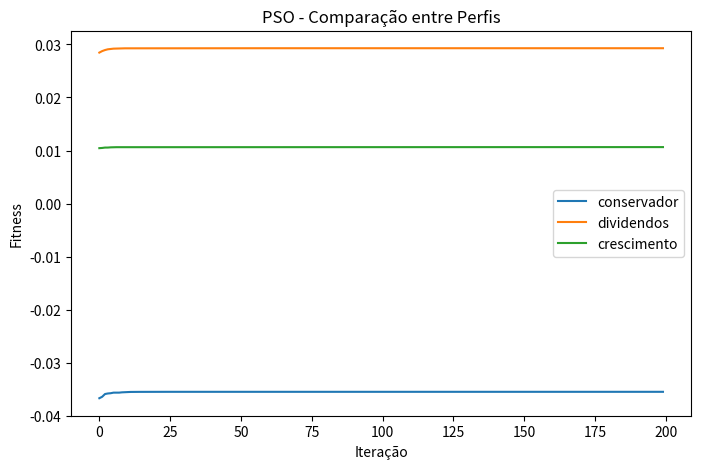
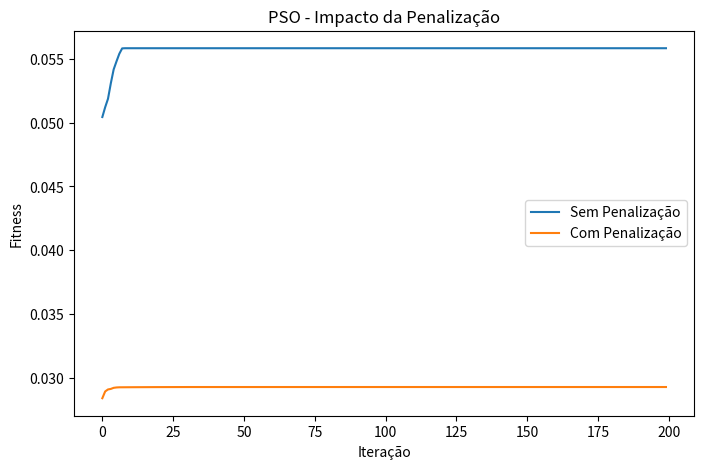

Source code (Python) for these figures, in order:
import numpy as np
import random
import matplotlib.pyplot as plt

# Perfis
perfis = {
    "conservador": {
        "retorno": 0.3,
        "dividendos": 0.2,
        "risco": 0.5
    },
    "dividendos": {
        "retorno": 0.2,
        "dividendos": 0.6,
        "risco": 0.2
    },
    "crescimento": {
        "retorno": 0.6,
        "dividendos": 0.1,
        "risco": 0.3
    }
}

ativos = ["PETR4", "VALE3", "ITUB4", "WEGE3", "BBAS3",
          "HGLG11", "XPLG11", "KNRI11", "MXRF11", "VISC11"]

# Dados simulados
retornos = np.array([0.15, 0.12, 0.10, 0.18, 0.11,
                     0.08, 0.09, 0.07, 0.06, 0.085])

dividendos = np.array([0.10, 0.07, 0.08, 0.02, 0.09,
                       0.11, 0.10, 0.09, 0.12, 0.095])

riscos = np.array([0.20, 0.18, 0.12, 0.25, 0.14,
                   0.10, 0.11, 0.09, 0.08, 0.10])

NUM_ATIVOS = len(ativos)
PESO_MIN = 0.05
PESO_MAX = 0.35

#Fazer com que a carteira respeite PESO_MIN e PESO_MAX
def ajustar_carteira(pesos):
    pesos = np.clip(pesos, PESO_MIN, PESO_MAX)
    pesos = pesos / np.sum(pesos)

    for i in range(len(pesos)):
        if pesos[i] > PESO_MAX:
            pesos[i] = PESO_MAX
        if pesos[i] < PESO_MIN:
            pesos[i] = PESO_MIN

    return pesos / np.sum(pesos)

#fitness --> maximizar retorno e dividendos e minimizar risco
def fitness(carteira, perfil, penalizacao=True):
    retorno = np.sum(carteira * retornos)
    dividendos_total = np.sum(carteira * dividendos)
    risco = np.sum(carteira * riscos)

    score = (
        perfil["retorno"] * retorno +
        perfil["dividendos"] * dividendos_total -
        perfil["risco"] * risco
    )

    if penalizacao:
        concentracao = np.sum(carteira**2)
        score -= 0.2 * concentracao

    return score


#PSO
def pso(perfil, penalizacao=True):
    NUM_PARTICULAS = 50
    ITERACOES = 200

    w = 0.7      # inércia
    c1 = 1.5     # cognitivo
    c2 = 1.5     # social

    # Inicialização
    particulas = [ajustar_carteira(np.random.rand(NUM_ATIVOS))
                  for _ in range(NUM_PARTICULAS)]

    velocidades = [np.random.rand(NUM_ATIVOS) * 0.1
                   for _ in range(NUM_PARTICULAS)]

    pbest = particulas.copy()
    pbest_scores = [fitness(p, perfil, penalizacao) for p in particulas]

    gbest = pbest[np.argmax(pbest_scores)]
    gbest_score = max(pbest_scores)

    historico = []

    # Loop principal
    for _ in range(ITERACOES):
        for i in range(NUM_PARTICULAS):
            r1, r2 = random.random(), random.random()

            # Atualização da velocidade
            velocidades[i] = (
                w * velocidades[i] +
                c1 * r1 * (pbest[i] - particulas[i]) +
                c2 * r2 * (gbest - particulas[i])
            )

            # Atualização da posição
            particulas[i] = particulas[i] + velocidades[i]

            # Ajustar carteira
            particulas[i] = ajustar_carteira(particulas[i])

            # Avaliar fitness
            score = fitness(particulas[i], perfil, penalizacao)

            # Atualizar pbest
            if score > pbest_scores[i]:
                pbest[i] = particulas[i]
                pbest_scores[i] = score

        # Atualizar gbest
        melhor_idx = np.argmax(pbest_scores)
        if pbest_scores[melhor_idx] > gbest_score:
            gbest = pbest[melhor_idx]
            gbest_score = pbest_scores[melhor_idx]

        historico.append(gbest_score)

    return gbest, historico


# =========================
# GRÁFICOS
# =========================

# Gráfico 1: Perfis
plt.figure(figsize=(8,5))

for nome, perfil in perfis.items():
    _, hist = pso(perfil, penalizacao=True)
    plt.plot(hist, label=nome)

plt.title("PSO - Comparação entre Perfis")
plt.xlabel("Iteração")
plt.ylabel("Fitness")
plt.legend()
plt.savefig("pso_perfis.png", dpi=300)
plt.show()


# Gráfico 2: Penalização
perfil = perfis["dividendos"]

_, hist_sem = pso(perfil, penalizacao=False)
_, hist_com = pso(perfil, penalizacao=True)

plt.figure(figsize=(8,5))
plt.plot(hist_sem, label="Sem Penalização")
plt.plot(hist_com, label="Com Penalização")

plt.title("PSO - Impacto da Penalização")
plt.xlabel("Iteração")
plt.ylabel("Fitness")
plt.legend()
plt.savefig("pso_penalizacao.png", dpi=300)
plt.show()


# Resultado final
melhor, _ = pso(perfil, penalizacao=True)

print("\nMelhor carteira (PSO):")
for a, p in zip(ativos, melhor):
    print(a, f"{p:.2%}")
